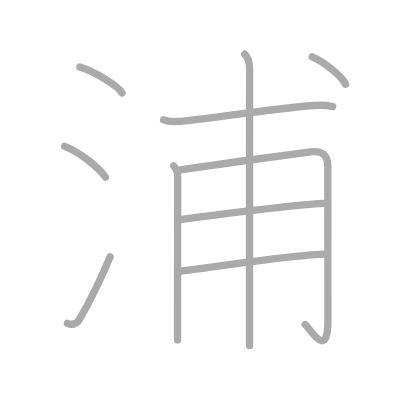
t = 0.00 s
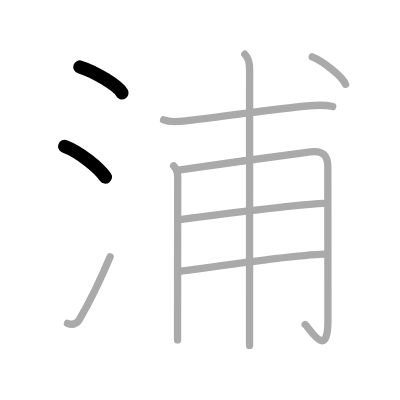
t = 2.00 s
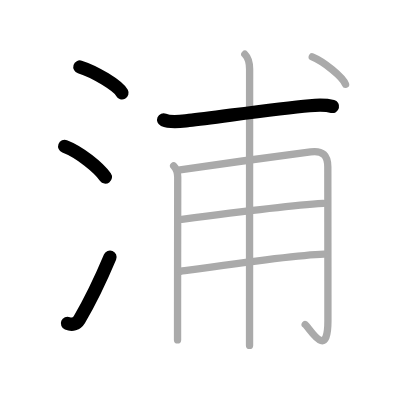
t = 4.00 s
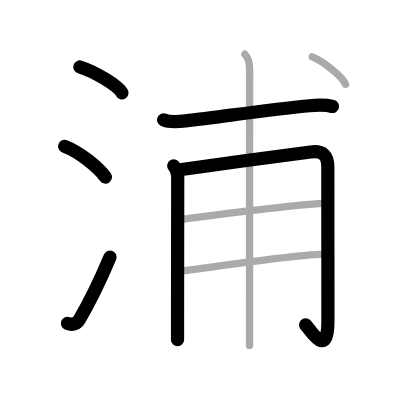
t = 6.00 s
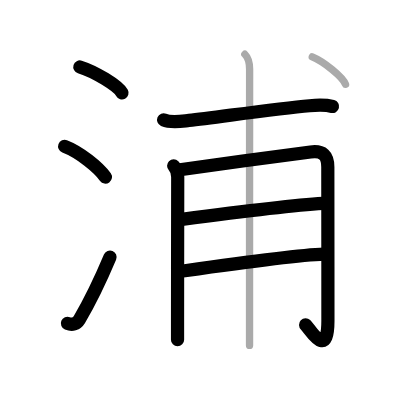
t = 8.00 s
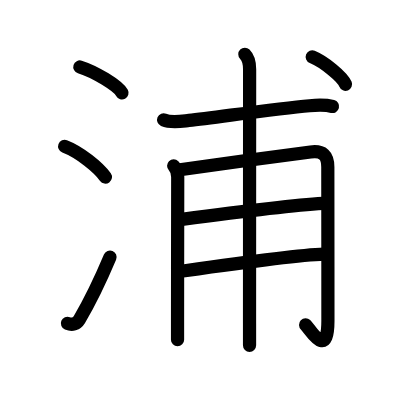
t = 10.00 s

The animated SVG that drew these frames (rendered in a browser with its animation timeline set to each time). Animation: 10 SMIL elements (animate=10); one cycle of 10.00 s.

<?xml version="1.0" standalone="no"?>
<!DOCTYPE svg PUBLIC "-//W3C//DTD SVG 1.1//EN"   "http://www.w3.org/Graphics/SVG/1.1/DTD/svg11.dtd">
<svg width="400px" height="400px"  version="1.1" xmlns="http://www.w3.org/2000/svg">
  <defs>
    <marker id="Triangle" viewBox="0 0 10 10" refX="0" refY="5" markerUnits="strokeWidth" markerWidth="3" style="stroke-opacity:0%;fill:#aaaaaa;" markerHeight="2" orient="auto">
      <path d="M 0 0 L 10 5 L 0 10 z" />
    </marker>
    
    <marker id="Arrow" viewBox="0 0 10 10" refX="5" refY="5" markerUnits="strokeWidth" markerWidth="1.8" style="stroke-opacity:0%;fill:#770000;" markerHeight="2" orient="auto">
      <path d="M 0 4 L 6 4 L 4 1 L 10 5 L 4 9 L 6 6 L 0 6 z" />
        <circle cx="5" cy="5" r="5" />
      </marker>
    
    <marker id="TriangleRed" viewBox="0 0 10 10" refX="0" refY="5" markerUnits="strokeWidth" markerWidth="3" style="stroke-opacity:0%;fill:#CC0000;" markerHeight="2" orient="auto">
      <path d="M 0 0 L 10 5 L 0 10 z" />
    </marker>
    
    <marker id="ArrowRed" viewBox="0 0 10 10" refX="5" refY="5" markerUnits="strokeWidth" markerWidth="1.8" style="stroke-opacity:0%;fill:#CC0000;" markerHeight="2" orient="auto">
      <path d="M 0 4 L 6 4 L 4 1 L 10 5 L 4 9 L 6 6 L 0 6 z" />
        <circle cx="5" cy="5" r="5" />
      </marker>
    
  </defs>
  
  <path style="fill:#ffffff; fill-opacity:100%; fill-rule:evenodd; stroke-width:0;" d="M 0 0 L 400px 0 L 400px 400px L 0 400px L 0 0" />

  <g transform="scale(3.6697247706422 3.6697247706422)">
<path style="fill:none; fill-opacity:0%; fill-rule:evenodd; stroke:#aaaaaa; stroke-opacity:100%; stroke-width: 1.5pt; stroke-linejoin:round; stroke-linecap:round;" d="M21.76 18.25c4.06 1.25 10.48 5.15 11.49 7.09"></path>
<path style="fill:none; fill-opacity:0%; fill-rule:evenodd; stroke:#aaaaaa; stroke-opacity:100%; stroke-width: 1.5pt; stroke-linejoin:round; stroke-linecap:round;" d="M17.62 39.88c4.11 1.56 9.25 5.75 11.12 8.38"></path>
<path style="fill:none; fill-opacity:0%; fill-rule:evenodd; stroke:#aaaaaa; stroke-opacity:100%; stroke-width: 1.5pt; stroke-linejoin:round; stroke-linecap:round;" d="M18.38 88.12c1.24 0.51 2.49 0.23 3.24-1.03C24.49 82.2 27.38 76.23 30 70"></path>
<path style="fill:none; fill-opacity:0%; fill-rule:evenodd; stroke:#aaaaaa; stroke-opacity:100%; stroke-width: 1.5pt; stroke-linejoin:round; stroke-linecap:round;" d="M44.58 32.67c2.1 0.9 4.75 0.39 6.92 0.15c7.47-0.83 23.62-3.2 32.86-4.01c2.17-0.19 4.17-0.33 6.3 0.22"></path>
<path style="fill:none; fill-opacity:0%; fill-rule:evenodd; stroke:#aaaaaa; stroke-opacity:100%; stroke-width: 1.5pt; stroke-linejoin:round; stroke-linecap:round;" d="M47.32 45.2c0.81 0.81 1.11 1.93 1.11 3.05c0 0.49-0.04 23.45-0.05 38.25c0 2.27 0 4.35 0 6.12"></path>
<path style="fill:none; fill-opacity:0%; fill-rule:evenodd; stroke:#aaaaaa; stroke-opacity:100%; stroke-width: 1.5pt; stroke-linejoin:round; stroke-linecap:round;" d="M49.04 46.26c7.6-1.14 30.36-4.19 35.59-4.86c3.38-0.44 4.7 0.96 4.7 4.11c0 5.7 0.03 27.37 0.03 41.92c0 11.16-5.18 1.67-6.2 1"></path>
<path style="fill:none; fill-opacity:0%; fill-rule:evenodd; stroke:#aaaaaa; stroke-opacity:100%; stroke-width: 1.5pt; stroke-linejoin:round; stroke-linecap:round;" d="M49.54 59.78C63 58 78.38 56 88.03 55.42"></path>
<path style="fill:none; fill-opacity:0%; fill-rule:evenodd; stroke:#aaaaaa; stroke-opacity:100%; stroke-width: 1.5pt; stroke-linejoin:round; stroke-linecap:round;" d="M49.21 73.93C57.5 72.75 80 69.5 88.29 69.24"></path>
<path style="fill:none; fill-opacity:0%; fill-rule:evenodd; stroke:#aaaaaa; stroke-opacity:100%; stroke-width: 1.5pt; stroke-linejoin:round; stroke-linecap:round;" d="M66.72 14.78c1.07 1.07 1.3 2.47 1.3 4.09c0 0.87-0.02 45.86-0.02 69.26c0 2.21 0 4.23 0 6"></path>
<path style="fill:none; fill-opacity:0%; fill-rule:evenodd; stroke:#aaaaaa; stroke-opacity:100%; stroke-width: 1.5pt; stroke-linejoin:round; stroke-linecap:round;" d="M85.09 15.5c3.2 1.32 8.27 5.43 9.07 7.48"></path>

<path style="fill:none; fill-opacity:0%; fill-rule:evenodd; stroke:#000000; stroke-opacity:100%; stroke-width: 2.7pt; stroke-linejoin:round; stroke-linecap:round;" d="M21.76 18.25c4.06 1.25 10.48 5.15 11.49 7.09" pathLength="100" stroke-dashoffset="100" stroke-dasharray="100 105"><animate id="dashAnim1" attributeName="stroke-dashoffset" from="100" to="0" dur="1s" calcMode="linear" fill="freeze"/></path>
<path style="fill:none; fill-opacity:0%; fill-rule:evenodd; stroke:#000000; stroke-opacity:100%; stroke-width: 2.7pt; stroke-linejoin:round; stroke-linecap:round;" d="M17.62 39.88c4.11 1.56 9.25 5.75 11.12 8.38" pathLength="100" stroke-dashoffset="100" stroke-dasharray="100 105"><animate id="dashAnim2" attributeName="stroke-dashoffset" from="100" to="0" dur="1s" calcMode="linear" begin="dashAnim1.end" fill="freeze"/></path>
<path style="fill:none; fill-opacity:0%; fill-rule:evenodd; stroke:#000000; stroke-opacity:100%; stroke-width: 2.7pt; stroke-linejoin:round; stroke-linecap:round;" d="M18.38 88.12c1.24 0.51 2.49 0.23 3.24-1.03C24.49 82.2 27.38 76.23 30 70" pathLength="100" stroke-dashoffset="100" stroke-dasharray="100 105"><animate id="dashAnim3" attributeName="stroke-dashoffset" from="100" to="0" dur="1s" calcMode="linear" begin="dashAnim2.end" fill="freeze"/></path>
<path style="fill:none; fill-opacity:0%; fill-rule:evenodd; stroke:#000000; stroke-opacity:100%; stroke-width: 2.7pt; stroke-linejoin:round; stroke-linecap:round;" d="M44.58 32.67c2.1 0.9 4.75 0.39 6.92 0.15c7.47-0.83 23.62-3.2 32.86-4.01c2.17-0.19 4.17-0.33 6.3 0.22" pathLength="100" stroke-dashoffset="100" stroke-dasharray="100 105"><animate id="dashAnim4" attributeName="stroke-dashoffset" from="100" to="0" dur="1s" calcMode="linear" begin="dashAnim3.end" fill="freeze"/></path>
<path style="fill:none; fill-opacity:0%; fill-rule:evenodd; stroke:#000000; stroke-opacity:100%; stroke-width: 2.7pt; stroke-linejoin:round; stroke-linecap:round;" d="M47.32 45.2c0.81 0.81 1.11 1.93 1.11 3.05c0 0.49-0.04 23.45-0.05 38.25c0 2.27 0 4.35 0 6.12" pathLength="100" stroke-dashoffset="100" stroke-dasharray="100 105"><animate id="dashAnim5" attributeName="stroke-dashoffset" from="100" to="0" dur="1s" calcMode="linear" begin="dashAnim4.end" fill="freeze"/></path>
<path style="fill:none; fill-opacity:0%; fill-rule:evenodd; stroke:#000000; stroke-opacity:100%; stroke-width: 2.7pt; stroke-linejoin:round; stroke-linecap:round;" d="M49.04 46.26c7.6-1.14 30.36-4.19 35.59-4.86c3.38-0.44 4.7 0.96 4.7 4.11c0 5.7 0.03 27.37 0.03 41.92c0 11.16-5.18 1.67-6.2 1" pathLength="100" stroke-dashoffset="100" stroke-dasharray="100 105"><animate id="dashAnim6" attributeName="stroke-dashoffset" from="100" to="0" dur="1s" calcMode="linear" begin="dashAnim5.end" fill="freeze"/></path>
<path style="fill:none; fill-opacity:0%; fill-rule:evenodd; stroke:#000000; stroke-opacity:100%; stroke-width: 2.7pt; stroke-linejoin:round; stroke-linecap:round;" d="M49.54 59.78C63 58 78.38 56 88.03 55.42" pathLength="100" stroke-dashoffset="100" stroke-dasharray="100 105"><animate id="dashAnim7" attributeName="stroke-dashoffset" from="100" to="0" dur="1s" calcMode="linear" begin="dashAnim6.end" fill="freeze"/></path>
<path style="fill:none; fill-opacity:0%; fill-rule:evenodd; stroke:#000000; stroke-opacity:100%; stroke-width: 2.7pt; stroke-linejoin:round; stroke-linecap:round;" d="M49.21 73.93C57.5 72.75 80 69.5 88.29 69.24" pathLength="100" stroke-dashoffset="100" stroke-dasharray="100 105"><animate id="dashAnim8" attributeName="stroke-dashoffset" from="100" to="0" dur="1s" calcMode="linear" begin="dashAnim7.end" fill="freeze"/></path>
<path style="fill:none; fill-opacity:0%; fill-rule:evenodd; stroke:#000000; stroke-opacity:100%; stroke-width: 2.7pt; stroke-linejoin:round; stroke-linecap:round;" d="M66.72 14.78c1.07 1.07 1.3 2.47 1.3 4.09c0 0.87-0.02 45.86-0.02 69.26c0 2.21 0 4.23 0 6" pathLength="100" stroke-dashoffset="100" stroke-dasharray="100 105"><animate id="dashAnim9" attributeName="stroke-dashoffset" from="100" to="0" dur="1s" calcMode="linear" begin="dashAnim8.end" fill="freeze"/></path>
<path style="fill:none; fill-opacity:0%; fill-rule:evenodd; stroke:#000000; stroke-opacity:100%; stroke-width: 2.7pt; stroke-linejoin:round; stroke-linecap:round;" d="M85.09 15.5c3.2 1.32 8.27 5.43 9.07 7.48" pathLength="100" stroke-dashoffset="100" stroke-dasharray="100 105"><animate id="dashAnim10" attributeName="stroke-dashoffset" from="100" to="0" dur="1s" calcMode="linear" begin="dashAnim9.end" fill="freeze"/></path>

</g>

</svg>  
          
